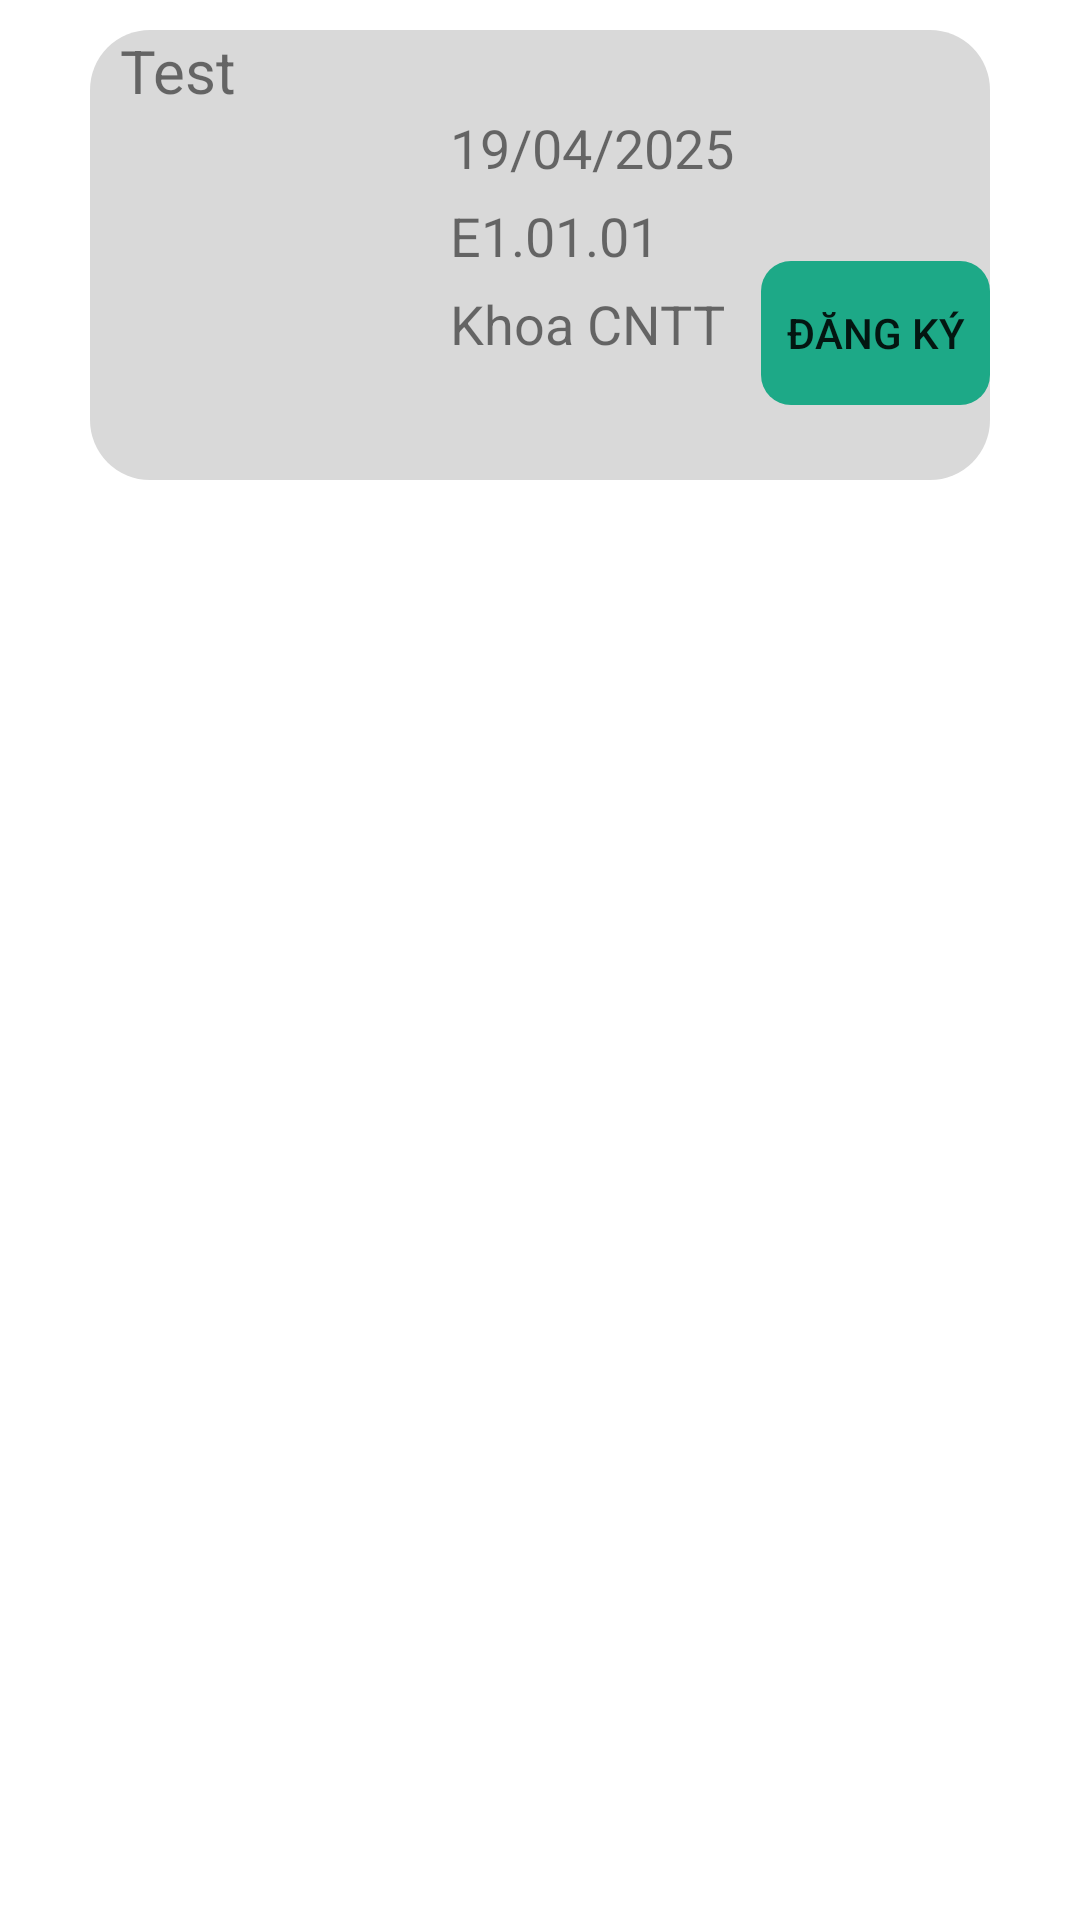

This screen was rendered from an Android layout file. Write that file and the resources it references.
<!-- AndroidManifest.xml: application theme Theme.Collaborators -->
<!-- res/layout/listupcoming.xml -->
<?xml version="1.0" encoding="utf-8"?>
<RelativeLayout xmlns:android="http://schemas.android.com/apk/res/android"
    android:id="@+id/layoutListComing"
    android:layout_width="match_parent"
    android:layout_height="wrap_content"
    xmlns:app="http://schemas.android.com/apk/res-auto">

    <RelativeLayout
        android:id="@+id/layoutItem"
        android:layout_width="350dp"
        android:layout_height="150dp"
        android:layout_marginTop="10dp"
        android:layout_marginHorizontal="30dp"
        android:background="@drawable/custom_background">

        <TextView
            android:id="@+id/titleTextView"
            android:layout_width="wrap_content"
            android:layout_height="wrap_content"
            android:layout_marginStart="10dp"
            android:text="Test"
            android:textSize="20sp"/>

        <ImageView
            android:id="@+id/imageView"
            android:layout_width="100dp"
            android:layout_height="100dp"
            android:layout_marginTop="5dp"
            android:layout_marginStart="10dp"
            android:layout_below="@id/titleTextView"
            />

        <TextView
            android:id="@+id/timeTextView"
            android:layout_width="wrap_content"
            android:layout_height="wrap_content"
            android:layout_below="@+id/titleTextView"
            android:layout_toRightOf="@+id/imageView"
            android:layout_marginStart="10dp"
            android:text="19/04/2025"
            android:textSize="18sp"/>

        <TextView
            android:id="@+id/locationTextView"
            android:layout_width="wrap_content"
            android:layout_height="wrap_content"
            android:layout_below="@+id/timeTextView"
            android:layout_toRightOf="@+id/imageView"
            android:layout_marginStart="10dp"
            android:layout_marginTop="5dp"
            android:text="E1.01.01"
            android:textSize="18sp"/>

        <TextView
            android:id="@+id/txtKhoa"
            android:layout_width="wrap_content"
            android:layout_height="wrap_content"
            android:layout_below="@+id/locationTextView"
            android:layout_toRightOf="@+id/imageView"
            android:layout_marginStart="10dp"
            android:layout_marginTop="5dp"
            android:text="Khoa CNTT"
            android:textSize="18sp"/>

        <Button
            android:id="@+id/btnDangKy"
            android:layout_width="100dp"
            android:layout_height="wrap_content"
            android:layout_below="@id/titleTextView"
            android:layout_toRightOf="@+id/txtKhoa"
            android:layout_marginStart="12dp"
            android:layout_marginTop="50dp"
            android:background="@drawable/custom_btn"
            android:text="Đăng Ký"
            android:backgroundTint="@color/green"
            app:backgroundTint="@null"/>


    </RelativeLayout>

</RelativeLayout>
<!-- resources referenced by this layout -->
<resources>
  <color name="green">#1DA987</color>
  <!-- drawable custom_background (drawable) -->
  <?xml version="1.0" encoding="utf-8"?>
  <shape xmlns:android="http://schemas.android.com/apk/res/android">
  
      <corners android:radius="20sp"/>
      <solid android:color="@color/gray"/>
  
  </shape>
  <!-- drawable custom_btn (drawable) -->
  <?xml version="1.0" encoding="utf-8"?>
  <shape xmlns:android="http://schemas.android.com/apk/res/android">
  
  
  
  
  
  
      <corners
          android:radius="10dp">
      </corners>
  </shape>
  <style name="Theme.Collaborators" parent="Theme.MaterialComponents.DayNight.DarkActionBar">
          
          <item name="android:windowFullscreen">true</item>
          <item name="colorPrimary">@color/purple_500</item>
          <item name="colorPrimaryVariant">@color/purple_700</item>
          <item name="colorOnPrimary">@color/white</item>
          
          <item name="colorSecondary">@color/teal_200</item>
          <item name="colorSecondaryVariant">@color/teal_700</item>
          <item name="colorOnSecondary">@color/black</item>
          
          <item name="android:windowBackground">@drawable/drak_background</item>
          <item name="android:statusBarColor" tools:targetApi="l">@color/primary</item>
          
      </style>
  <color name="gray">#D9D9D9</color>
  <color name="purple_500">#FF6200EE</color>
  <color name="purple_700">#FF3700B3</color>
  <color name="white">#FFFFFFFF</color>
  <color name="teal_200">#FF03DAC5</color>
  <color name="teal_700">#FF018786</color>
  <color name="black">#FF000000</color>
  <!-- drawable drak_background (drawable) -->
  <?xml version="1.0" encoding="utf-8"?>
  <layer-list xmlns:android="http://schemas.android.com/apk/res/android">
      <item>
          <shape>
              <solid
                  android:color="@color/white">
  
              </solid>
          </shape>
      </item>
  </layer-list>
  <color name="primary">#181b2c</color>
</resources>
